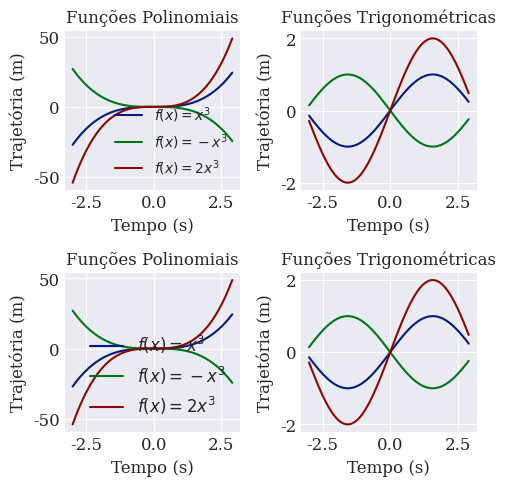

Python code for this plot: (Note: this script raises an exception after producing the figure.)
import matplotlib.pyplot as plt
import numpy as np

x = np.arange(-3,3,0.1)

def f(x):
    return x**3

def g(x):
    return np.sin(x)

plt.style.use(['seaborn-v0_8-darkgrid', 'seaborn-v0_8-dark-palette'])
# plt.style.use(['ggplot', 'seaborn-v0_8-dark-palette'])
plt.rcParams.update({
    'font.family': 'serif',
    'font.size': 12,
    'pgf.texsystem': 'xelatex',
    # 'pgf.preamble':  r'\usepackage{stix2}\usepackage[scale=0.88]{inter}',
    # 'pgf.preamble': r'\usepackage{unicode-math,fontspec}\setmathfont{STIX Two Math}\setsansfont{Inter}[Scale=0.88]',
    'pgf.preamble': r'\usepackage[default]{fontsetup}',
    # 'pgf.preamble': r'\usepackage{unicode-math,fontspec}\setmathfont{STIX Two Math}\setmainfont{STIX Two Text}\setsansfont{TeX Gyre Heros}[LetterSpace=-0.2]',
    'pgf.rcfonts' : False
})

fig, ((ax1,ax2), (ax3,ax4)) =  plt.subplots(2,2, figsize=(5,5)) # figsize=(5,x)

ax1.plot(x,f(x), label='$f(x) = x^3$')
ax1.plot(x,-f(x), label='$f(x) = -x^3$')
ax1.plot(x,2*f(x), label='$f(x) = 2x^3$')
ax1.set_title('Funções Polinomiais', fontsize=12)
# Measure unit is upright
ax1.set_xlabel('Tempo (s)')
ax1.set_ylabel('Trajetória (m)')
ax1.legend(fontsize=10)


ax2.set_xlabel('Tempo (s)')
ax2.set_ylabel('Trajetória (m)')
ax2.plot(x,g(x))
ax2.plot(x,-g(x))
ax2.plot(x,2*g(x))
ax2.set_title('Funções Trigonométricas', fontsize=12)

ax3.plot(x,f(x), label='$f(x) = x^3$')
ax3.plot(x,-f(x), label='$f(x) = -x^3$')
ax3.plot(x,2*f(x), label='$f(x) = 2x^3$')
ax3.set_title('Funções Polinomiais', fontsize=12)
ax3.set_xlabel('Tempo (s)')
ax3.set_ylabel('Trajetória (m)')
ax3.legend()


ax4.set_xlabel('Tempo (s)')
ax4.set_ylabel('Trajetória (m)')
ax4.plot(x,g(x))
ax4.plot(x,-g(x))
ax4.plot(x,2*g(x))
ax4.set_title('Funções Trigonométricas', fontsize=12)


fig.tight_layout(pad=1)
fig.savefig('plot_style.pdf', backend='pgf')
